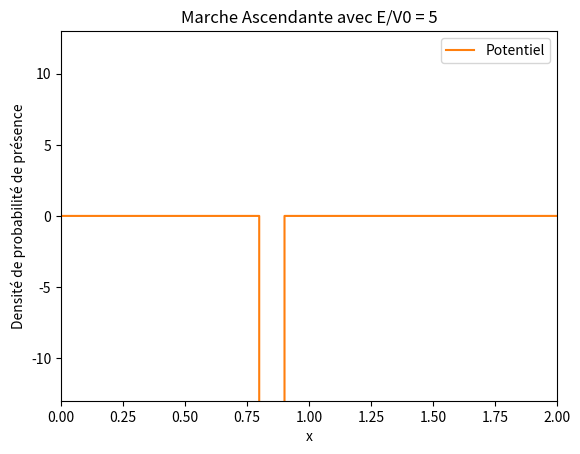

This chart was generated by the following Python code:
import numpy as np
import math
import matplotlib.pyplot as plt
import matplotlib.animation as animation

# Variable 
dt = 1e-7
dx = 0.001
nx = int(1 / dx) * 2
nt = 90000 #durée de la simulation
nd = int(nt / 1000) + 1  # nombre d'images dans l'animation
s = dt / (dx ** 2)
xc = 0.6 #Position du paquet d'onde au depart
sigma = 0.05 #largeur du paquet (décrit sa dispersion spatiale)
A = 1 / (math.sqrt(sigma * math.sqrt(math.pi))) # Constante de normalisation
v0 = -4000 # puit
e = 5  # E/v0
E = e * v0 #energie cinétique 
k = math.sqrt(2 * abs(E)) #Nombre d'onde

#  Initialisation des tableaux
def init_simulation():
    o = np.linspace(0, (nx - 1) * dx, nx) #Vecteur des positions x de taille nx
    V = np.zeros(nx)
    V[(o >= 0.8) & (o <= 0.9)] = v0 # potentiel = V0 si x appartenant à [0.8,0.9 ] | ici on peu utiliser un potentiel dit plus réaliste : V = v0 * np.exp(-((o - 0.85)**2) / (2 * 0.02**2))

    
    cpt = A * np.exp(1j * k * o - ((o - xc) ** 2) / (2 * sigma ** 2)) #Equation d'onde 
    re = np.real(cpt)
    im = np.imag(cpt)
    densite = np.zeros((nt, nx))
    densite[0, :] = np.abs(cpt) ** 2
    return o, V, re, im, densite

# Evolution du paquet d'onde
def paquet_onde(V, re, im, densite):
    b = np.zeros(nx)
    for i in range(1, nt):
        if i % 2 != 0:
            b[1:-1] = im[1:-1]
            im[1:-1] += s * (re[2:] + re[:-2]) - 2 * re[1:-1] * (s + V[1:-1] * dt)
            densite[i, 1:-1] = re[1:-1] ** 2 + im[1:-1] * b[1:-1]
        else:
            re[1:-1] -= s * (im[2:] + im[:-2]) - 2 * im[1:-1] * (s + V[1:-1] * dt)
    return densite

# Récupération de donné pour l'animation 
def Compil_animation(densite):
    final_densite = np.zeros((nd, nx))
    for i in range(1, nt):
        if (i - 1) % 1000 == 0:
            frame = int((i - 1) / 1000)
            final_densite[frame][:] = densite[i][:]
    return final_densite

# Animation 
def animate(j):
    line.set_data(o, final_densite[j, :])
    return line,

def init_plot():
    line.set_data([], [])
    return line,

# Main
def main():
    global o, final_densite, line

    o, V, re, im, densite = init_simulation()
    densite = paquet_onde(V, re, im, densite)
    final_densite = Compil_animation(densite)

    plot_title = f"Marche Ascendante avec E/V0 = {e}"
    fig = plt.figure()
    line, = plt.plot([], [])
    plt.ylim(-13, 13)
    plt.xlim(0, 2)
    plt.plot(o, V, label="Potentiel")
    plt.title(plot_title)
    plt.xlabel("x")
    plt.ylabel("Densité de probabilité de présence")
    plt.legend()

    ani = animation.FuncAnimation(fig, animate, init_func=init_plot, frames=nd, blit=False, interval=100, repeat=False)
    plt.show()

# Lancement 
if __name__ == "__main__":
    main()
